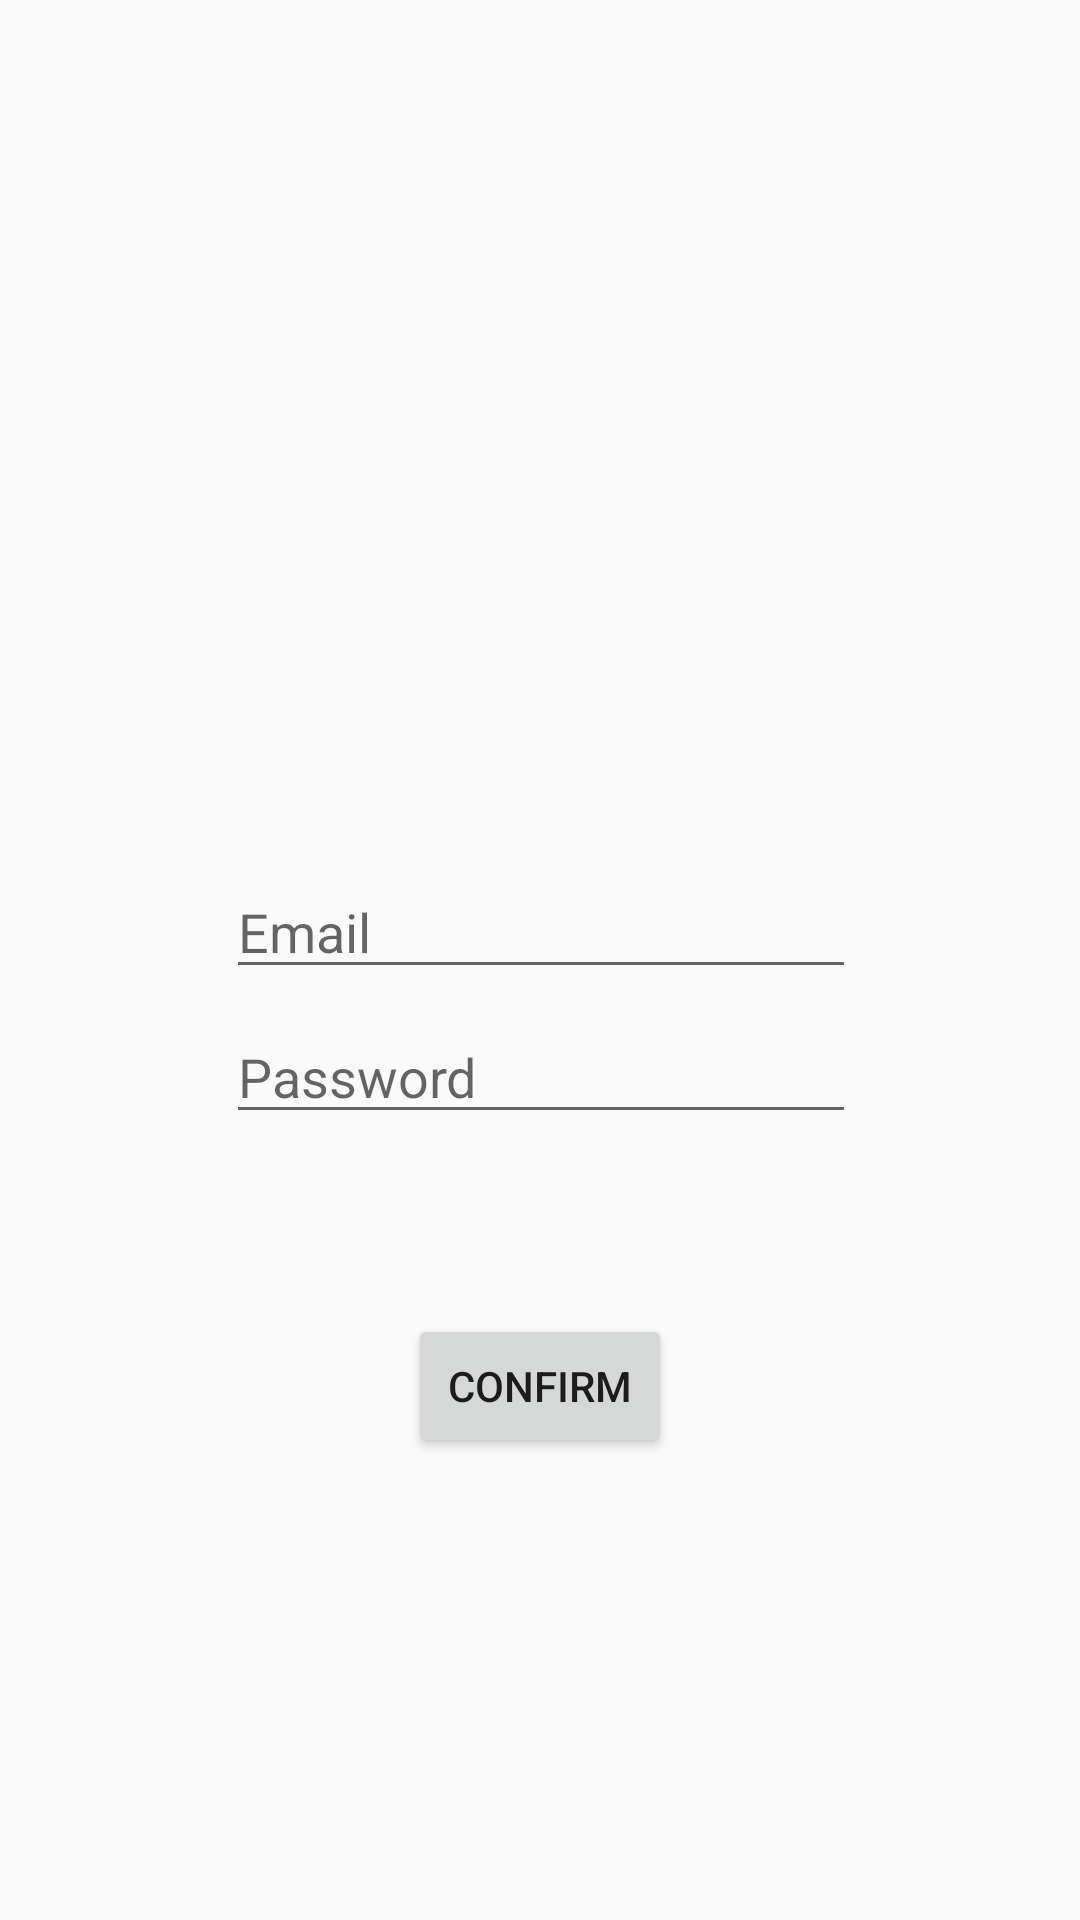

Android layout source for this screen:
<!-- AndroidManifest.xml: application theme AppTheme -->
<!-- res/layout/activity_login.xml -->
<?xml version="1.0" encoding="utf-8"?>
<android.support.constraint.ConstraintLayout xmlns:android="http://schemas.android.com/apk/res/android"
    xmlns:app="http://schemas.android.com/apk/res-auto"
    xmlns:tools="http://schemas.android.com/tools"
    android:layout_width="match_parent"
    android:layout_height="match_parent"
    tools:context="com.testapp2.alex.themoviedb.LoginRegistrationProfileActivity.LoginActivity">

    <Button
        android:id="@+id/buttonLoginConfirm"
        android:layout_width="wrap_content"
        android:layout_height="wrap_content"
        android:layout_marginBottom="154dp"
        android:layout_marginLeft="8dp"
        android:layout_marginRight="8dp"
        android:text="Confirm"
        app:layout_constraintBottom_toBottomOf="parent"
        app:layout_constraintLeft_toLeftOf="parent"
        app:layout_constraintRight_toRightOf="parent" />

    <EditText
        android:id="@+id/editLoginPassword"
        android:layout_width="wrap_content"
        android:layout_height="wrap_content"
        android:layout_marginBottom="60dp"
        android:ems="10"
        android:hint="Password"
        android:inputType="textPassword"
        app:layout_constraintBottom_toTopOf="@+id/buttonLoginConfirm"
        android:layout_marginRight="8dp"
        app:layout_constraintRight_toRightOf="parent"
        android:layout_marginLeft="8dp"
        app:layout_constraintLeft_toLeftOf="parent"
        app:layout_constraintHorizontal_bias="0.503" />

    <EditText
        android:id="@+id/editLoginEmail"
        android:layout_width="wrap_content"
        android:layout_height="wrap_content"
        android:layout_marginBottom="7dp"
        android:layout_marginLeft="8dp"
        android:layout_marginRight="8dp"
        android:ems="10"
        android:hint="Email"
        android:inputType="textEmailAddress"
        app:layout_constraintBottom_toTopOf="@+id/editLoginPassword"
        app:layout_constraintHorizontal_bias="0.503"
        app:layout_constraintLeft_toLeftOf="parent"
        app:layout_constraintRight_toRightOf="parent" />

</android.support.constraint.ConstraintLayout>
<!-- resources referenced by this layout -->
<resources>
  <style name="AppTheme" parent="Base.Theme.AppCompat.Light.DarkActionBar">
          
          <item name="colorPrimary">@color/colorPrimary</item>
          <item name="colorPrimaryDark">@color/colorPrimaryDark</item>
          <item name="colorAccent">@color/colorAccent</item>
          <item name="android:windowAnimationStyle">@null</item>
      </style>
  <!-- not gathered from this repository: default colours our renderer supplied (Android Studio template values) -->
  <color name="colorPrimary">#FF6200EE</color>
  <color name="colorPrimaryDark">#FF3700B3</color>
  <color name="colorAccent">#FF03DAC5</color>
</resources>
